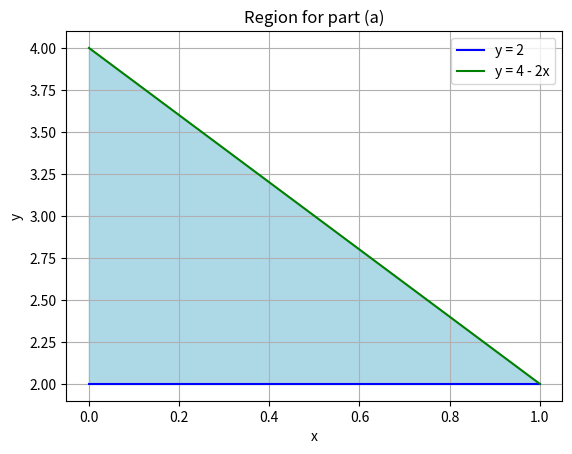

Source code (Python):
import numpy as np
import matplotlib.pyplot as plt

# Example for part (a)
x = np.linspace(0, 1, 400)
y1 = 2 * np.ones_like(x)
y2 = 4 - 2 * x

plt.fill_between(x, y1, y2, color='lightblue')
plt.plot(x, y1, color='blue', label='y = 2')
plt.plot(x, y2, color='green', label='y = 4 - 2x')
plt.xlabel('x')
plt.ylabel('y')
plt.title('Region for part (a)')
plt.legend()
plt.grid(True)
plt.show()
